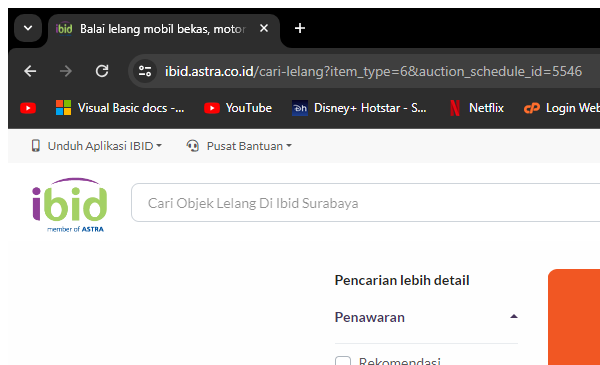
Task: Technical Test SERA
Workflow: Navigate_To_Jadwal_Lelang

Step 1: Attach Browser detail Item Lelang (chrome.exe)
